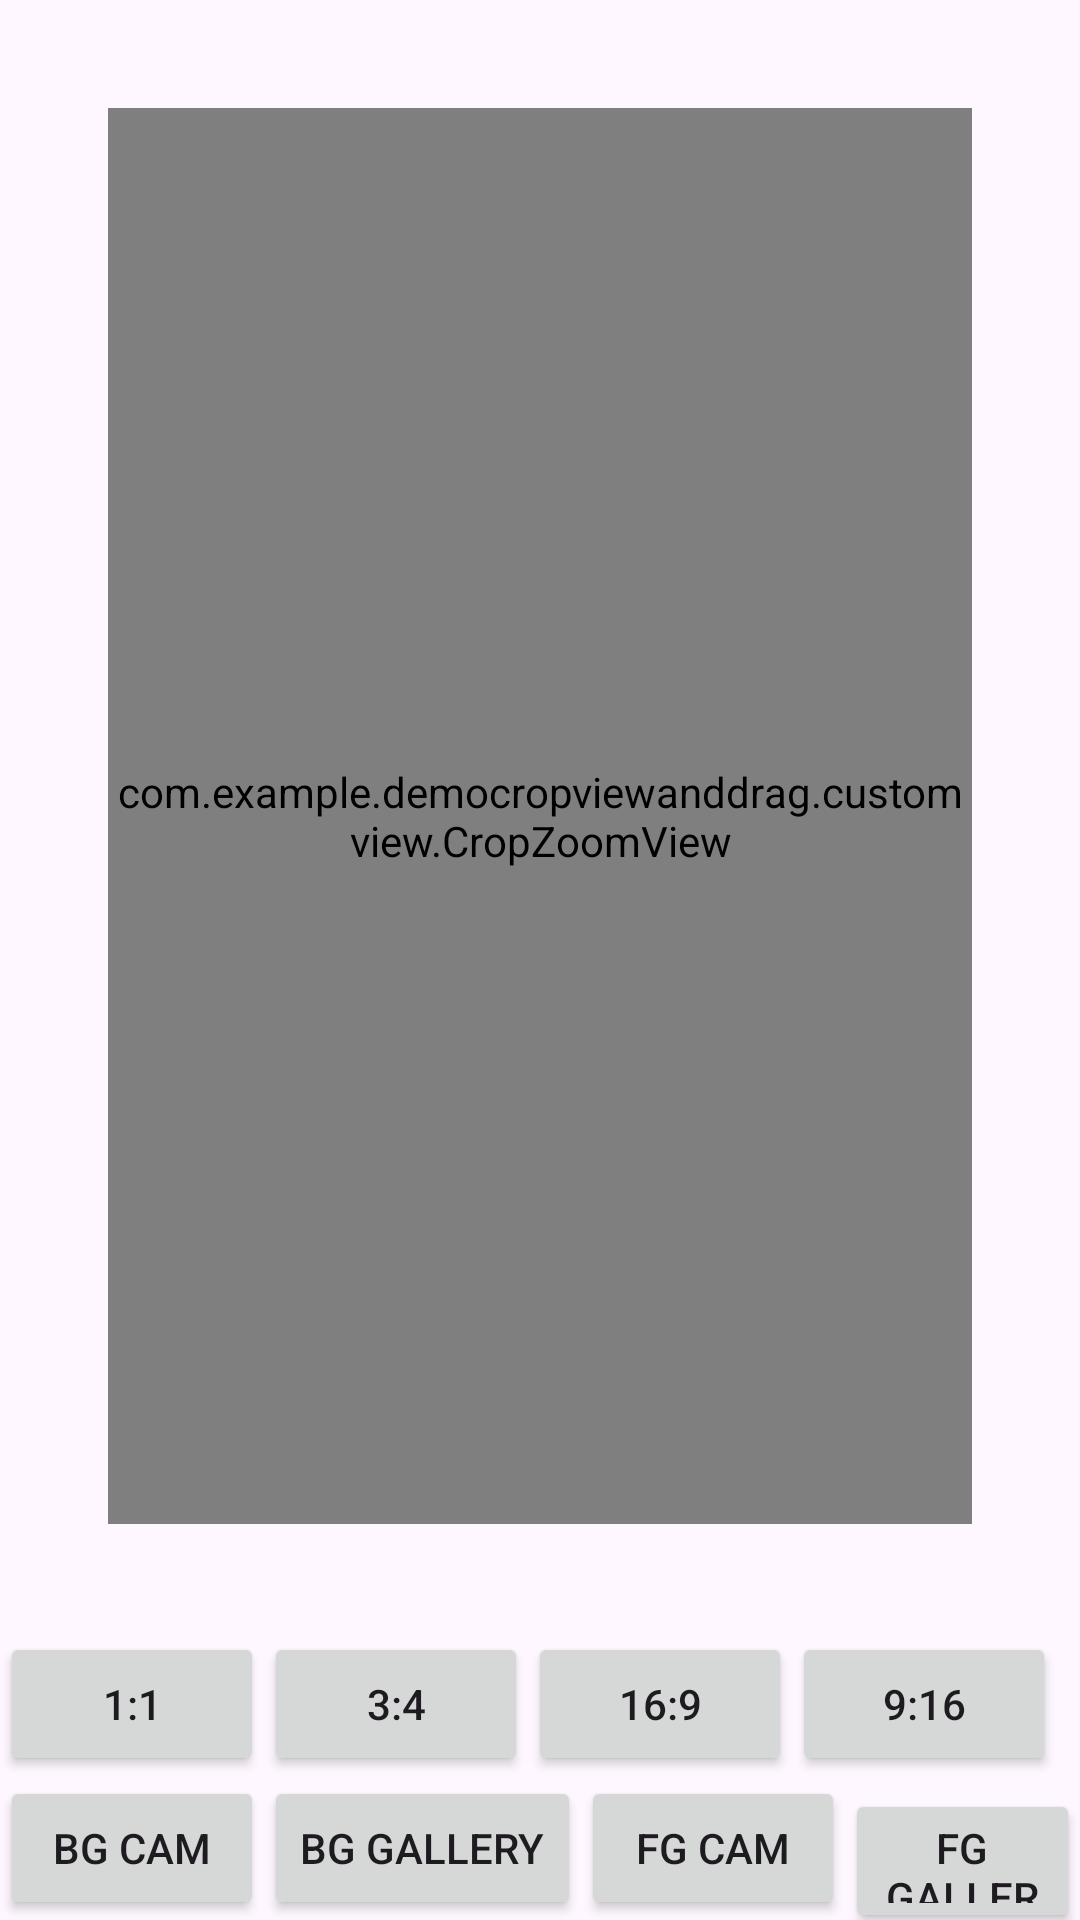

Here is an Android app screen rendered from its layout file. Give the layout XML and the strings, colors and styles it references.
<!-- AndroidManifest.xml: application theme Theme.DemoCropViewAndDrag -->
<!-- res/layout/activity_demo_custom_view2.xml -->
<?xml version="1.0" encoding="utf-8"?>
<androidx.constraintlayout.widget.ConstraintLayout xmlns:android="http://schemas.android.com/apk/res/android"
    xmlns:app="http://schemas.android.com/apk/res-auto"
    xmlns:tools="http://schemas.android.com/tools"
    android:id="@+id/main"
    android:layout_width="match_parent"
    android:layout_height="match_parent"
    tools:context=".DemoCustomView2Activity">

    <FrameLayout
        android:id="@+id/edView"
        android:layout_width="match_parent"
        android:layout_height="0dp"
        android:layout_margin="36dp"
        android:layout_marginBottom="16dp"
        app:layout_constraintBottom_toTopOf="@+id/linearLayout2"
        app:layout_constraintEnd_toEndOf="parent"
        app:layout_constraintStart_toStartOf="parent"
        app:layout_constraintTop_toTopOf="parent">
        <com.example.democropviewanddrag.customview.CropImageView
            android:layout_width="match_parent"
            android:layout_height="match_parent"
            android:id="@+id/cropImageView"/>

        <com.example.democropviewanddrag.customview.CropZoomView
            android:layout_width="match_parent"
            android:layout_height="match_parent"
            android:id="@+id/zoomView"/>
    </FrameLayout>
    <androidx.appcompat.widget.AppCompatImageView
        android:id="@+id/ivPreview"
        android:layout_width="match_parent"
        android:layout_height="0dp"
        android:visibility="gone"
        app:layout_constraintBottom_toBottomOf="@+id/edView"
        app:layout_constraintEnd_toEndOf="parent"
        app:layout_constraintStart_toStartOf="parent"
        app:layout_constraintTop_toTopOf="parent" />
    <LinearLayout
        android:id="@+id/linearLayout2"
        android:layout_width="match_parent"
        android:layout_height="wrap_content"
        android:orientation="vertical"
        app:layout_constraintBottom_toBottomOf="parent">

        <LinearLayout
            android:layout_width="match_parent"
            android:layout_height="wrap_content">

            <Button
                android:id="@+id/btnRatio11"
                android:layout_width="wrap_content"
                android:layout_height="wrap_content"
                android:text="1:1" />

            <Button
                android:id="@+id/btnRatio34"
                android:layout_width="wrap_content"
                android:layout_height="wrap_content"
                android:text="3:4" />

            <Button
                android:id="@+id/btnRatio169"
                android:layout_width="wrap_content"
                android:layout_height="wrap_content"
                android:text="16:9" />

            <Button
                android:id="@+id/btnRatio916"
                android:layout_width="wrap_content"
                android:layout_height="wrap_content"
                android:text="9:16" />
            <Button
                android:id="@+id/btnCrop"
                android:layout_width="wrap_content"
                android:layout_height="wrap_content"
                android:singleLine="true"
                android:text="Crop" />
        </LinearLayout>

        <LinearLayout
            android:layout_width="match_parent"
            android:layout_height="wrap_content">
            <Button
                android:id="@+id/btnSetBGImageFromCam"
                android:layout_width="wrap_content"
                android:layout_height="wrap_content"
                android:text="BG Cam"
                app:layout_constraintEnd_toEndOf="parent"
                app:layout_constraintStart_toStartOf="parent"
                app:layout_constraintTop_toBottomOf="@id/cropView" />

            <Button
                android:id="@+id/btnSetBGImageFromStorage"
                android:layout_width="wrap_content"
                android:layout_height="wrap_content"
                android:text="BG Gallery"
                app:layout_constraintEnd_toEndOf="parent"
                app:layout_constraintStart_toStartOf="parent"
                app:layout_constraintTop_toBottomOf="@id/cropView" />

            <Button
                android:id="@+id/btnSetFgFromCam"
                android:layout_width="wrap_content"
                android:layout_height="wrap_content"
                android:text="FG Cam"
                app:layout_constraintEnd_toEndOf="parent"
                app:layout_constraintStart_toStartOf="parent"
                app:layout_constraintTop_toBottomOf="@id/cropView" />


            <Button
                android:id="@+id/btnSetFgFromStorage"
                android:layout_width="wrap_content"
                android:layout_height="48dp"
                android:text="FG Gallery"
                app:layout_constraintEnd_toEndOf="parent"
                app:layout_constraintStart_toStartOf="parent"
                app:layout_constraintTop_toBottomOf="@id/cropView" />
        </LinearLayout>
    </LinearLayout>
</androidx.constraintlayout.widget.ConstraintLayout>
<!-- resources referenced by this layout -->
<resources>
  <style name="Theme.DemoCropViewAndDrag" parent="Base.Theme.DemoCropViewAndDrag" />
  <style name="Base.Theme.DemoCropViewAndDrag" parent="Theme.Material3.DayNight.NoActionBar">
          
          
      </style>
</resources>
